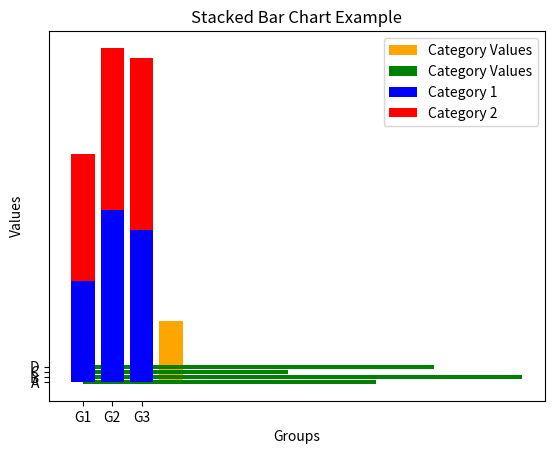

Recreate this plot in Python.
# Bar charts are used to compare categories or show discrete data visually.

# plt.bar(x, height) -> for vertical bars
# plt.barh(y, width) -> for horizontal bars

import matplotlib.pyplot as plt
categories = ['A', 'B', 'C', 'D']
values = [10, 15, 7, 12]
plt.bar(categories, values, color='orange', label='Category Values')

plt.title('Bar Chart Example')
plt.xlabel('Categories')
plt.ylabel('Values')
plt.legend()
plt.show()

# Horizontal bar chart
plt.barh(categories, values, color='green', label='Category Values')
plt.title('Horizontal Bar Chart Example')
plt.xlabel('Values')
plt.ylabel('Categories')
plt.legend()
plt.show()

# Stacked bar chart
import numpy as np
labels = ['G1', 'G2', 'G3']
category1 = [20, 34, 30]
category2 = [25, 32, 34]
x = np.arange(len(labels))
plt.bar(x, category1, label='Category 1', color='b')
plt.bar(x, category2, bottom=category1, label='Category 2', color='r')
plt.xticks(x, labels)
plt.xlabel('Groups')
plt.ylabel('Values')
plt.title('Stacked Bar Chart Example')
plt.legend()
plt.show()
